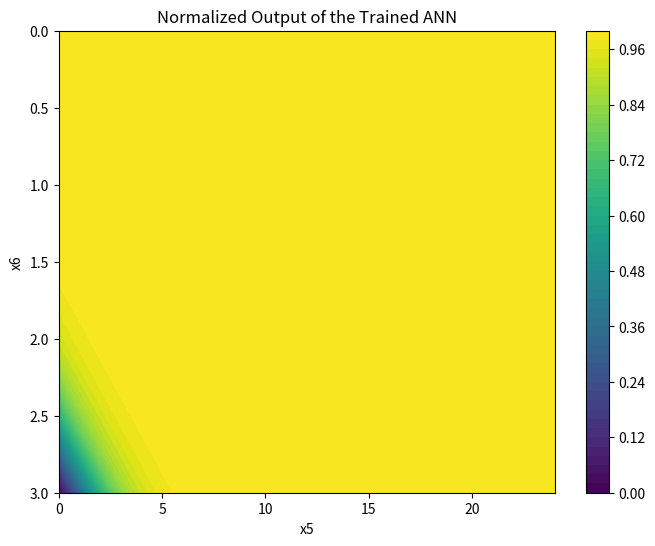

Here is the Python script that generated this plot:
import numpy as np # type: ignore
import matplotlib.pyplot as plt # type: ignore

# Define the sigmoid function
def sigmoid(x):
    return 1 / (1 + np.exp(-x))

# ANN parameters corrected
w1 = np.array([[0.0189, -0.4256],    # Weights for first and second hidden neuron for x5
               [0.9159, 3.7336]])    # Weights for first and second hidden neuron for x6
b1 = np.array([0.3799e-6, -0.8003])  # Biases for the hidden layer
w2 = np.array([0.0429e-6, 5.0741])   # Weights for output layer from each hidden neuron
b2 = -0.3440e-6                      # Bias for the output layer

# Define the ANN function using the corrected values
def ann(x5, x6):
    x = np.array([x5, x6])
    h = sigmoid(np.dot(w1, x) + b1)
    y = np.dot(w2, h) + b2
    return y

# Create a grid of x5 and x6 values for plotting
x5 = np.linspace(0, 24, 100)
x6 = np.linspace(3, 0, 100)  # Values from 3 to 0
X5, X6 = np.meshgrid(x5, x6)
Y = np.zeros_like(X5)

# Compute the output for each (x5, x6) pair
for i in range(X5.shape[0]):
    for j in range(X6.shape[1]):
        Y[i, j] = ann(X5[i, j], X6[i, j])

# Normalize the output for better visualization
Y_normalized = (Y - np.min(Y)) / (np.max(Y) - np.min(Y))

# Flip Y_normalized vertically
Y_normalized = np.flipud(Y_normalized)

# Plot the output
plt.figure(figsize=(8, 6))
cp = plt.contourf(X5, X6, Y_normalized, levels=50, cmap='viridis')
plt.colorbar(cp)
plt.title('Normalized Output of the Trained ANN')
plt.xlabel('x5')
plt.ylabel('x6')
plt.gca().invert_yaxis()  # Optionally invert y-axis
plt.show()

# Check outputs at specific points for manual validation
points = [(0, 0), (20, 3)]
outputs = [ann(x5, x6) for x5, x6 in points]
print("Outputs at specified points:", outputs)
